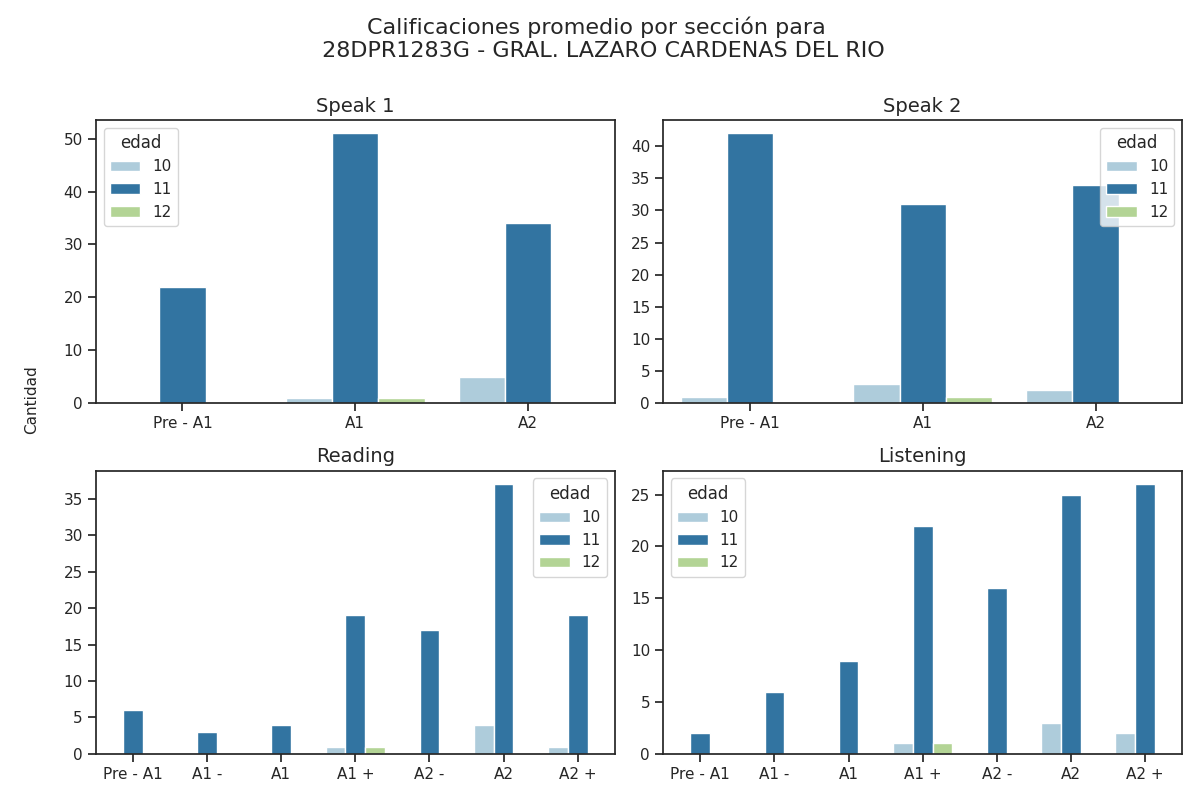

The data file committed next to this chart (first rows):
Sección, Calificación, Cantidad de alumnos con esa calificación, Edad
speak 1, Pre - A1, 22, 11
speak 1, A1, 51, 11
speak 1, A2, 34, 11
speak 2, Pre - A1, 42, 11
speak 2, A1, 31, 11
speak 2, A2, 34, 11
reading, Pre - A1, 6, 11
reading, A1 -, 3, 11
reading, A1, 4, 11
reading, A1 +, 19, 11
reading, A2 -, 17, 11
reading, A2, 37, 11
reading, A2 +, 19, 11
listening, Pre - A1, 2, 11
listening, A1 -, 6, 11
listening, A1, 9, 11
listening, A1 +, 22, 11
listening, A2 -, 16, 11
listening, A2, 25, 11
listening, A2 +, 26, 11
speak 1, Pre - A1, 0, 10
speak 1, A1, 1, 10
speak 1, A2, 5, 10
speak 2, Pre - A1, 1, 10
speak 2, A1, 3, 10
speak 2, A2, 2, 10
reading, Pre - A1, 0, 10
reading, A1 -, 0, 10
reading, A1, 0, 10
reading, A1 +, 1, 10
reading, A2 -, 0, 10
reading, A2, 4, 10
reading, A2 +, 1, 10
listening, Pre - A1, 0, 10
listening, A1 -, 0, 10
listening, A1, 0, 10
listening, A1 +, 1, 10
listening, A2 -, 0, 10
listening, A2, 3, 10
listening, A2 +, 2, 10
speak 1, Pre - A1, 0, 12
speak 1, A1, 1, 12
speak 1, A2, 0, 12
speak 2, Pre - A1, 0, 12
speak 2, A1, 1, 12
speak 2, A2, 0, 12
reading, Pre - A1, 0, 12
reading, A1 -, 0, 12
reading, A1, 0, 12
reading, A1 +, 1, 12
reading, A2 -, 0, 12
reading, A2, 0, 12
reading, A2 +, 0, 12
listening, Pre - A1, 0, 12
listening, A1 -, 0, 12
listening, A1, 0, 12
listening, A1 +, 1, 12
listening, A2 -, 0, 12
listening, A2, 0, 12
listening, A2 +, 0, 12
